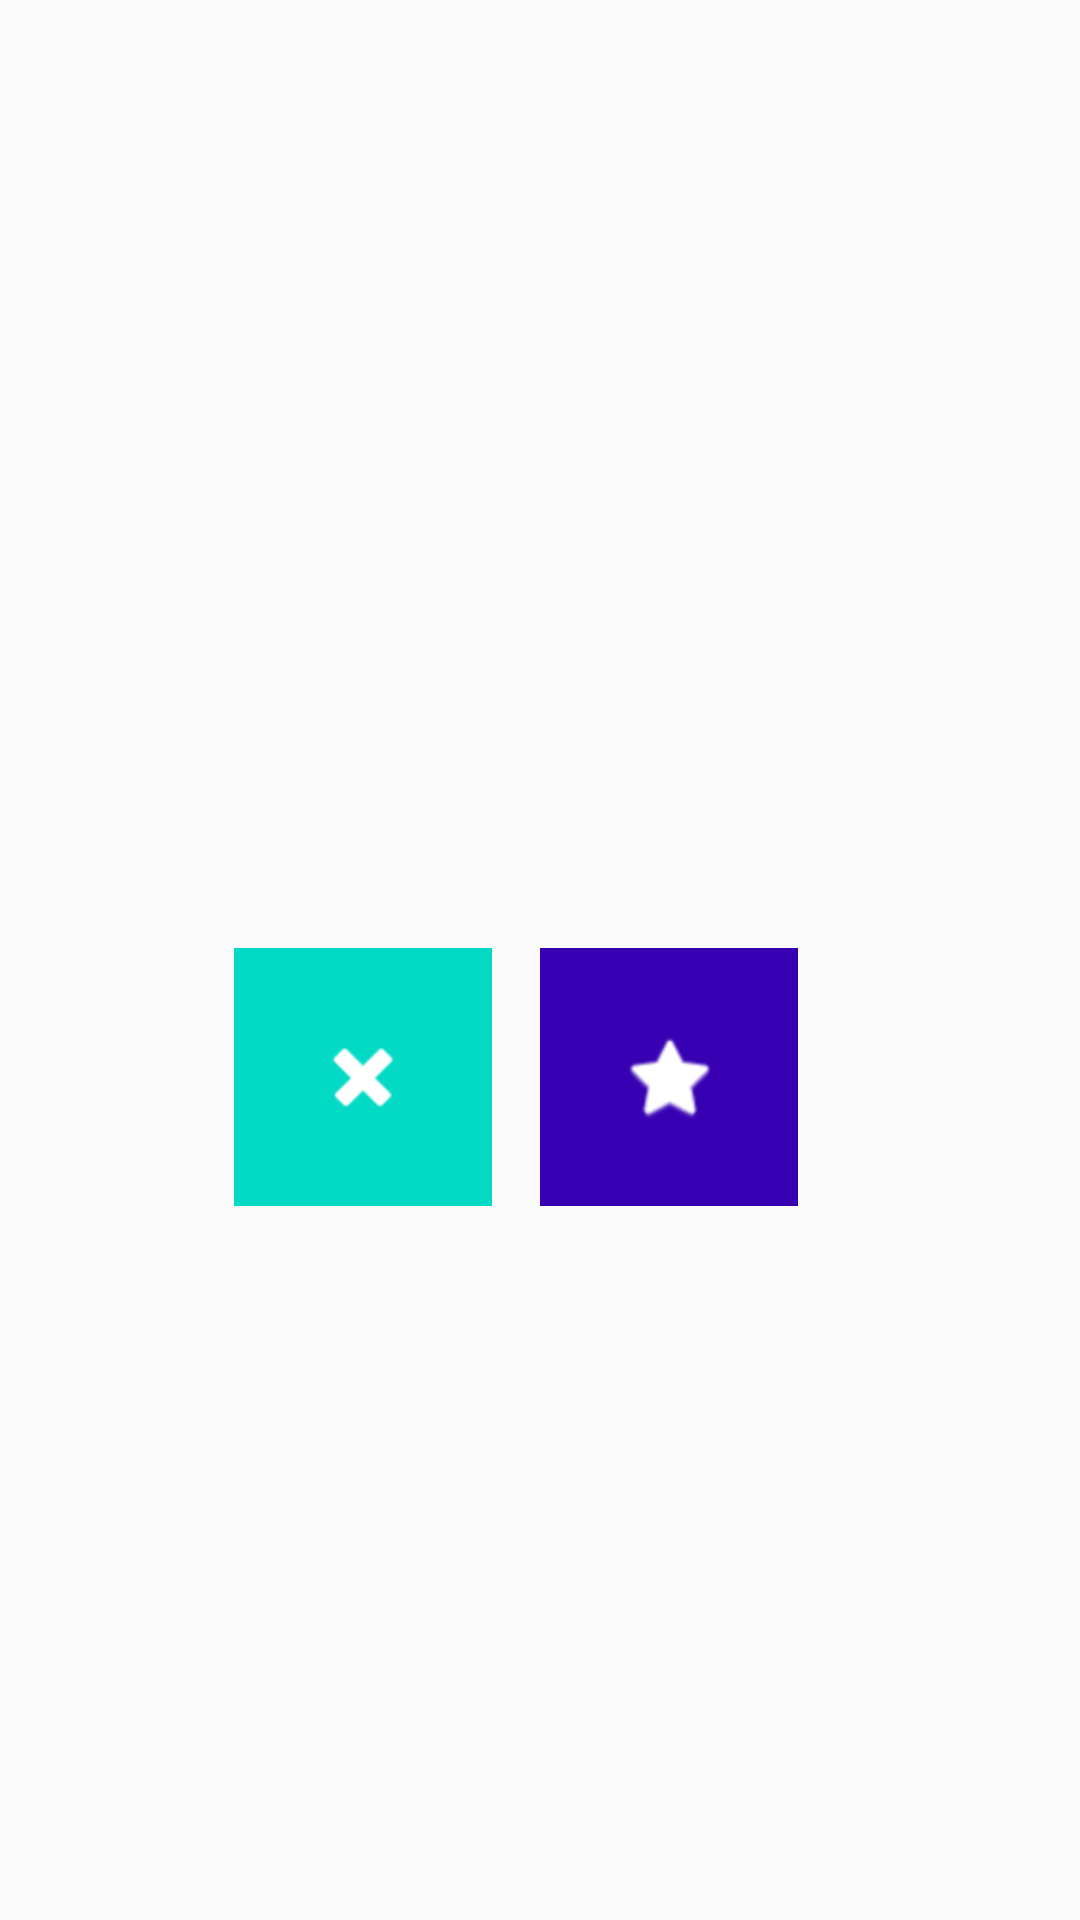

Here is an Android app screen rendered from its layout file. Give the layout XML and the strings, colors and styles it references.
<!-- AndroidManifest.xml: application theme AppTheme -->
<!-- res/layout/activity_recipe_main.xml -->
<?xml version="1.0" encoding="utf-8"?>
<RelativeLayout xmlns:android="http://schemas.android.com/apk/res/android"
    xmlns:tools="http://schemas.android.com/tools"
    android:layout_width="match_parent"
    android:layout_height="match_parent"
    android:paddingBottom="@dimen/activity_vertical_margin"
    android:paddingLeft="@dimen/activity_horizontal_margin"
    android:paddingRight="@dimen/activity_horizontal_margin"
    android:paddingTop="@dimen/activity_vertical_margin"
    android:id="@+id/layoutContainer"
    tools:context=".recipemain.ui.RecipeMainActivity">

    <ImageView
        android:layout_width="wrap_content"
        android:layout_height="@dimen/recipes_main_image_height"
        android:id="@+id/imgRecipe"
        android:layout_marginLeft="@dimen/activity_horizontal_margin"
        android:layout_marginRight="@dimen/activity_horizontal_margin"
        android:layout_alignParentTop="true"
        android:layout_centerHorizontal="true" />

    <LinearLayout
        android:orientation="horizontal"
        android:layout_width="wrap_content"
        android:layout_height="wrap_content"
        android:layout_centerHorizontal="true"
        android:layout_below="@+id/imgRecipe"
        android:id="@+id/linearLayout">

        <ImageButton
            android:layout_width="@dimen/recipe_main_icon"
            android:layout_height="@dimen/recipe_main_icon"
            android:layout_marginRight="@dimen/activity_horizontal_margin"
            android:id="@+id/imgDissmiss"
            android:layout_gravity="center_vertical"
            android:src="@android:drawable/ic_delete"
            android:background="@color/colorAccent"
            android:tint="@android:color/white"/>

        <ImageButton
            android:layout_width="@dimen/recipe_main_icon"
            android:layout_height="@dimen/recipe_main_icon"
            android:layout_marginRight="@dimen/activity_horizontal_margin"
            android:id="@+id/imgKeep"
            android:layout_gravity="center_vertical"
            android:src="@android:drawable/btn_star_big_on"
            android:background="@color/colorPrimaryDark"
            android:tint="@android:color/white"/>

    </LinearLayout>

    <ProgressBar
        style="?android:attr/progressBarStyleLarge"
        android:layout_width="wrap_content"
        android:layout_height="wrap_content"
        android:id="@+id/progressBar"
        android:layout_centerInParent="true"
        android:visibility="gone"/>
</RelativeLayout>
<!-- resources referenced by this layout -->
<resources>
  <dimen name="activity_horizontal_margin">16dp</dimen>
  <dimen name="activity_vertical_margin">16dp</dimen>
  <dimen name="recipe_main_icon">86dp</dimen>
  <dimen name="recipes_main_image_height">300dp</dimen>
  <style name="AppTheme" parent="Theme.AppCompat.Light.DarkActionBar">
          
          <item name="colorPrimary">@color/colorPrimary</item>
          <item name="colorPrimaryDark">@color/colorPrimaryDark</item>
          <item name="colorAccent">@color/colorAccent</item>
      </style>
  <!-- not gathered from this repository: default colours our renderer supplied (Android Studio template values) -->
  <color name="colorPrimary">#FF6200EE</color>
  <color name="colorPrimaryDark">#FF3700B3</color>
  <color name="colorAccent">#FF03DAC5</color>
</resources>
